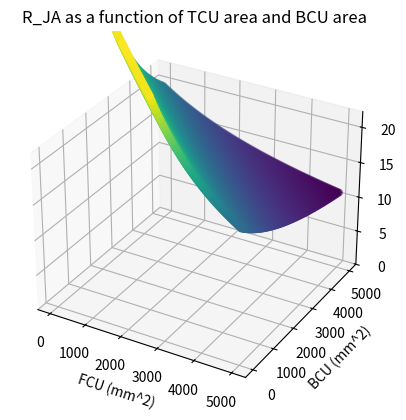

Write Python code to recreate this figure.
# test2.py
import matplotlib.pyplot as plt
import numpy as np

n = 100
lim = 22.2

fig = plt.figure()

def get_r_ja(a_fcu, a_bcu, N):
    a = 0.081 / a_fcu
    b = 0.081 / a_bcu
    c = 83.3 / N

    # print(a, b, c)

    num = a * b * c + 10 * a * b + 10 * a * c
    denom = 10 * a + 10 * b + 10 * c + a * c + b * c

    # print(num, denom)
    r_ja = 2.8 + num / denom
    return r_ja

x = []
y = []
z = []
for i in np.linspace(1E-5, 0.005, 100):
    for j in np.linspace(1E-5, 0.005, 100):
        r_ja = get_r_ja(i, j, n)

        if r_ja <= lim * 1.5:
            x.append(i)
            y.append(j)
            z.append(r_ja)

ax = fig.add_subplot(projection='3d')
ax.scatter(np.multiply(x, 1000000), np.multiply(y, 1000000), z, c=z)
ax.set_title("R_JA as a function of TCU area and BCU area")
ax.set_xlabel("FCU (mm^2)")
ax.set_ylabel("BCU (mm^2)")
ax.set_zlabel("R_JA (*C/W)")
ax.set_zlim(0, lim)

plt.show()


r_ja = get_r_ja(2000 * 1E-6, 2000 * 1E-6, 200)
print(r_ja)